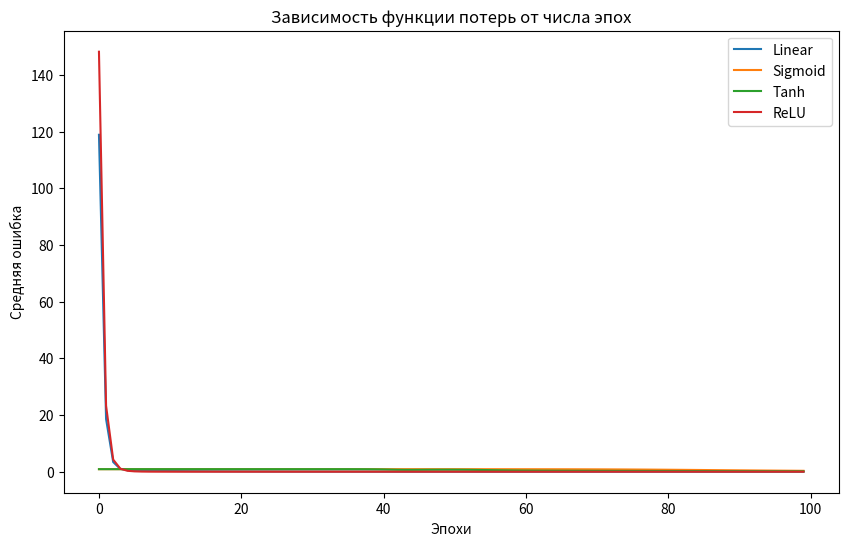

This figure's Python source:
import numpy as np
import matplotlib.pyplot as plt

# Линейная функция активации
def linear(x):
    return x

# Сигмоида
def sigmoid(x):
    return 1 / (1 + np.exp(-x))

# Гиперболический тангенс
def tanh(x):
    return np.tanh(x)

# ReLU
def relu(x):
    return np.maximum(0, x)

# Производные для обучения
def linear_derivative(x):
    return np.ones_like(x)

def sigmoid_derivative(x):
    return sigmoid(x) * (1 - sigmoid(x))

def tanh_derivative(x):
    return 1 - np.tanh(x)**2

def relu_derivative(x):
    return np.where(x > 0, 1, 0)

class Perceptron:
    def __init__(self, input_size, activation_func, activation_derivative):
        # self.weights = np.random.randn(input_size)
        self.weights = np.random.uniform(1, 2, size=input_size)
        self.bias = np.random.randn()
        self.activation_func = activation_func
        self.activation_derivative = activation_derivative

    def predict(self, inputs):
        linear_output = np.dot(inputs, self.weights) + self.bias
        # print('output', linear_output, '\n', '\n')
        return self.activation_func(linear_output)

    def train(self, inputs, target, learning_rate):
        prediction = self.predict(inputs)
        error = target - prediction
        gradient = error * self.activation_derivative(prediction)
        
        # Обновление весов
        self.weights += learning_rate * gradient * inputs
        self.bias += learning_rate * gradient
        
        return error**2  # Среднеквадратичная ошибка

def generate_data():
    data = {
        '0': [0, 1, 1, 0,
              1, 0, 0, 1,
              1, 0, 0, 1,
              1, 0, 0, 1,
              0, 1, 1, 0],
        
        '1': [0, 0, 1, 0,
              0, 1, 1, 0,
              0, 0, 1, 0,
              0, 0, 1, 0,
              1, 1, 1, 1],
        
        '2': [1, 1, 1, 1,
              0, 0, 0, 1,
              1, 1, 1, 1,
              1, 0, 0, 0,
              1, 1, 1, 1],
        
        '3': [1, 1, 1, 0,
              0, 0, 1, 1,
              0, 1, 1, 0,
              0, 0, 1, 1,
              1, 1, 1, 0],
        
        '4': [0, 0, 1, 0,
              0, 1, 1, 0,
              1, 1, 1, 1,
              0, 0, 1, 0,
              0, 0, 1, 0],
        
        '5': [1, 1, 1, 1,
              1, 0, 0, 0,
              1, 1, 1, 1,
              0, 0, 0, 1,
              1, 1, 1, 1],
        
        '6': [0, 1, 1, 0,
              1, 0, 0, 0,
              1, 1, 1, 0,
              1, 0, 0, 1,
              0, 1, 1, 0],
        
        '7': [1, 1, 1, 1,
              0, 0, 1, 0,
              0, 1, 0, 0,
              0, 1, 0, 0,
              0, 1, 0, 0],
        
        '8': [0, 1, 1, 0,
              1, 0, 0, 1,
              0, 1, 1, 0,
              1, 0, 0, 1,
              0, 1, 1, 0],
        
        '9': [0, 1, 1, 0,
              1, 0, 0, 1,
              0, 1, 1, 1,
              0, 0, 1, 0,
              0, 1, 1, 0],

        'А': [0, 1, 1, 0,
              1, 0, 0, 1,
              1, 1, 1, 1,
              1, 0, 0, 1,
              1, 0, 0, 1],
        
        # 'Б': [1, 1, 1, 0,
        #       1, 0, 0, 0,
        #       1, 1, 1, 0,
        #       1, 0, 0, 1,
        #       1, 1, 1, 0],
        
        # 'В': [1, 1, 1, 0,
        #       1, 0, 0, 1,
        #       1, 1, 1, 0,
        #       1, 0, 0, 1,
        #       1, 1, 1, 0],
        
        # 'Г': [1, 1, 1, 1,
        #       1, 0, 0, 0,
        #       1, 0, 0, 0,
        #       1, 0, 0, 0,
        #       1, 0, 0, 0],
        
        # 'Д': [0, 0, 1, 0,
        #       0, 1, 0, 1,
        #       1, 1, 1, 1,
        #       1, 0, 0, 1,
        #       1, 0, 0, 1],
        
        # 'Е': [1, 1, 1, 0,
        #       1, 0, 0, 0,
        #       1, 1, 1, 0,
        #       1, 0, 0, 0,
        #       1, 1, 1, 0],
        
        # 'Ё': [0, 1, 1, 0,
        #       1, 0, 0, 0,
        #       1, 1, 1, 0,
        #       1, 0, 0, 0,
        #       1, 1, 1, 0],
        
        # 'Ж': [1, 0, 1, 0,
        #       0, 1, 0, 1,
        #       1, 0, 1, 0,
        #       0, 1, 0, 1,
        #       1, 0, 1, 0],
        
        # 'З': [1, 1, 1, 0,
        #       0, 0, 1, 1,
        #       0, 1, 1, 1,
        #       0, 0, 1, 1,
        #       1, 1, 1, 0],
        
        # 'И': [1, 0, 0, 1,
        #       1, 0, 0, 1,
        #       1, 0, 1, 1,
        #       1, 1, 0, 1,
        #       1, 0, 0, 1],
        
        # 'Й': [1, 1, 1, 1,
        #       1, 0, 0, 1,
        #       1, 0, 1, 1,
        #       1, 1, 0, 1,
        #       1, 0, 0, 1],
        
        # 'К': [1, 0, 1, 0,
        #       1, 1, 0, 0,
        #       1, 1, 0, 0,
        #       1, 0, 1, 0,
        #       1, 0, 1, 0],
        
        # 'Л': [0, 1, 1, 1,
        #       0, 1, 0, 1,
        #       0, 1, 0, 1,
        #       0, 1, 0, 1,
        #       1, 0, 0, 1],
        
        # 'М': [1, 0, 0, 1,
        #       1, 1, 1, 1,
        #       1, 1, 1, 1,
        #       1, 0, 0, 1,
        #       1, 0, 0, 1],
        
        # 'Н': [1, 0, 0, 1,
        #       1, 0, 0, 1,
        #       1, 1, 1, 1,
        #       1, 0, 0, 1,
        #       1, 0, 0, 1],
        
        # 'О': [1, 1, 1, 1,
        #       1, 0, 0, 1,
        #       1, 0, 0, 1,
        #       1, 0, 0, 1,
        #       1, 1, 1, 1],
        
        # 'П': [1, 1, 1, 1,
        #       1, 0, 0, 1,
        #       1, 0, 0, 1,
        #       1, 0, 0, 1,
        #       1, 0, 0, 1],
        
        # 'Р': [1, 1, 1, 0,
        #       1, 0, 0, 1,
        #       1, 1, 1, 0,
        #       1, 0, 0, 0,
        #       1, 0, 0, 0],

        # 'С': [0, 1, 1, 0,
        #       1, 0, 0, 0,
        #       1, 0, 0, 0,
        #       1, 0, 0, 0,
        #       0, 1, 1, 0],
        
        # 'Т': [1, 1, 1, 1,
        #       0, 0, 1, 0,
        #       0, 0, 1, 0,
        #       0, 0, 1, 0,
        #       0, 0, 1, 0],
        
        # 'У': [1, 0, 0, 1,
        #       0, 1, 0, 1,
        #       0, 0, 1, 0,
        #       0, 0, 1, 0,
        #       1, 1, 0, 0],
        
        # 'Ф': [0, 1, 1, 0,
        #       1, 0, 0, 1,
        #       1, 1, 1, 1,
        #       0, 1, 1, 0,
        #       0, 1, 1, 0],
        
        # 'Х': [1, 0, 0, 1,
        #       0, 1, 1, 0,
        #       0, 1, 1, 0,
        #       0, 1, 1, 0,
        #       1, 0, 0, 1],
        
        # 'Ц': [1, 0, 1, 0,
        #       1, 0, 1, 0,
        #       1, 0, 1, 0,
        #       1, 1, 1, 1,
        #       0, 0, 0, 1],
        
        # 'Ч': [1, 0, 0, 1,
        #       1, 0, 0, 1,
        #       0, 1, 1, 1,
        #       0, 0, 0, 1,
        #       0, 0, 0, 1],
        
        # 'Ш': [1, 1, 0, 1,
        #       1, 1, 0, 1,
        #       1, 1, 0, 1,
        #       1, 1, 0, 1,
        #       1, 1, 1, 1],
        
        # 'Щ': [1, 1, 1, 0,
        #       1, 1, 1, 0,
        #       1, 1, 1, 0,
        #       1, 1, 1, 0,
        #       1, 1, 1, 1],
        
        # 'Ь': [1, 0, 0, 0,
        #       1, 0, 0, 0,
        #       1, 1, 0, 0,
        #       1, 0, 1, 0,
        #       1, 1, 0, 0],
        
        # 'Ы': [1, 0, 0, 1,
        #       1, 0, 0, 1,
        #       1, 1, 0, 1,
        #       1, 0, 1, 1,
        #       1, 1, 0, 1],
        
        # 'Э': [0, 1, 1, 0,
        #       0, 0, 0, 1,
        #       0, 1, 1, 1,
        #       0, 0, 0, 1,
        #       0, 1, 1, 0],
        
        # 'Ю': [1, 0, 0, 0,
        #       1, 0, 1, 0,
        #       1, 1, 0, 1,
        #       1, 0, 1, 0,
        #       1, 0, 0, 0],
        
        # 'Я': [0, 0, 1, 1,
        #       0, 1, 0, 1,
        #       0, 1, 1, 1,
        #       0, 1, 0, 1,
        #       1, 0, 0, 1]
    }
    return data

def generate_targets():
    targets = {
        '0': 0.0,
        '1': 0.01,
        '2': 0.02,
        '3': 0.03,
        '4': 0.04,
        '5': 0.05,
        '6': 0.06,
        '7': 0.07,
        '8': 0.08,
        '9': 0.09,
        'А': 0.1,
        # 'Б': 11,
        # 'В': 12,
        # 'Г': 13,
        # 'Д': 14,
        # 'Е': 15,
        # 'Ё': 16,
        # 'Ж': 17,
        # 'З': 18,
        # 'И': 19,
        # 'Й': 20,
        # 'К': 21,
        # 'Л': 22,
        # 'М': 23,
        # 'Н': 24,
        # 'О': 25,
        # 'П': 26,
        # 'Р': 27,
        # 'С': 28,
        # 'Т': 29,
        # 'У': 30,
        # 'Ф': 31,
        # 'Х': 32,
        # 'Ц': 33,
        # 'Ч': 34,
        # 'Ш': 35,
        # 'Щ': 36,
        # 'Ь': 37,
        # 'Ы': 38,
        # 'Э': 39,
        # 'Ю': 40,
        # 'Я': 41
    }
    return targets

# Данные
data = generate_data()

# Подготовим метки
targets = generate_targets()

# Гиперпараметры
learning_rate = 0.01
epochs = 100

# Функции активации
activation_funcs = {
    'Linear': (linear, linear_derivative),
    'Sigmoid': (sigmoid, sigmoid_derivative),
    'Tanh': (tanh, tanh_derivative),
    'ReLU': (relu, relu_derivative)
}

# Хранение ошибок
errors_by_activation = {}

# Обучаем модель с каждой функцией активации
for name, (activation_func, activation_derivative) in activation_funcs.items():
    perceptron = Perceptron(input_size=20, activation_func=activation_func, activation_derivative=activation_derivative)
    errors = []

    for epoch in range(epochs):
        total_error = 0
        for char, inputs in data.items():
            inputs = np.array(inputs)
            target = targets[char]
            error = perceptron.train(inputs, target, learning_rate)
            total_error += error
            # break
        
        errors.append(total_error / len(data))

    errors_by_activation[name] = errors
    print(perceptron.predict(data['А']))

plt.figure(figsize=(10, 6))

for name, errors in errors_by_activation.items():
    plt.plot(errors[:1000], label=name)

plt.title('Зависимость функции потерь от числа эпох')
plt.xlabel('Эпохи')
plt.ylabel('Средняя ошибка')
plt.legend()
plt.show()